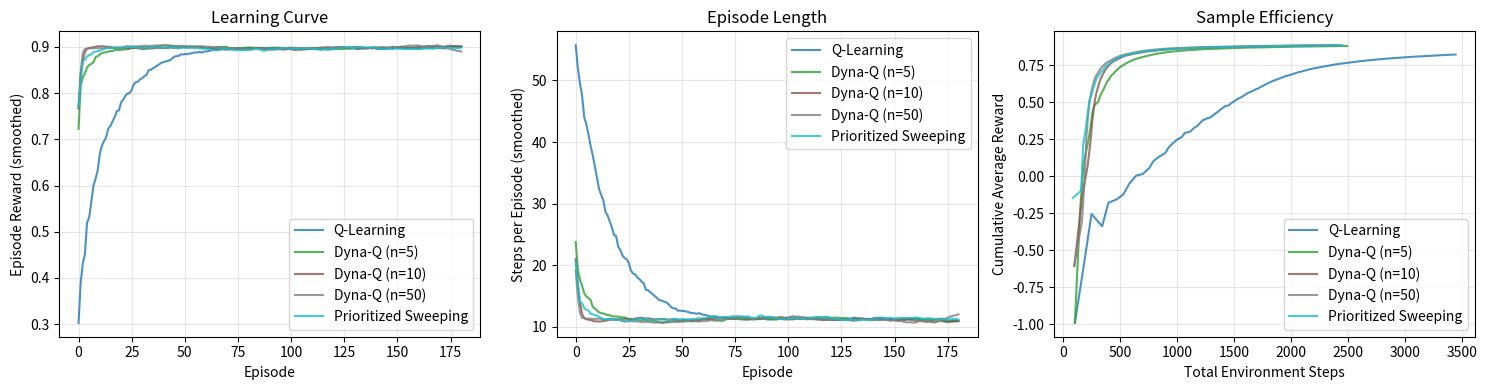

Recreate this plot in Python. (Note: this script raises an exception after producing the figure.)
"""
Dyna-Q Algorithm Implementation

Dyna-Q 是 Model-Based RL 的经典算法，由 Sutton (1990) 提出。
核心思想：结合 direct RL (从真实经验学习) 和 planning (从模型生成的经验学习)

架构：
1. Q-learning: 从真实交互更新 Q 值
2. Model Learning: 学习环境模型 (s, a) -> (s', r)
3. Planning: 用模型生成虚拟经验，额外更新 Q 值

对比实验：
- Q-learning (无 planning)
- Dyna-Q (n=5, 10, 50 planning steps)

环境：GridWorld (简单离散环境)
"""

import numpy as np
import matplotlib.pyplot as plt
from collections import defaultdict
import time
from typing import Tuple, Dict, List, Optional


# =============================================================================
# GridWorld 环境
# =============================================================================

class GridWorld:
    """
    简单的 GridWorld 环境

    地图说明：
    - 0: 空地 (可通行)
    - 1: 墙壁 (不可通行)
    - 2: 起点
    - 3: 终点 (奖励 +1)
    - 4: 陷阱 (奖励 -1, 可选)
    """

    def __init__(self, grid_size: int = 6, seed: int = 42):
        self.grid_size = grid_size
        self.rng = np.random.RandomState(seed)

        # 动作空间: 上、下、左、右
        self.actions = [(0, -1), (0, 1), (-1, 0), (1, 0)]
        self.action_names = ['Up', 'Down', 'Left', 'Right']
        self.n_actions = 4

        # 创建地图
        self._create_map()

        # 状态
        self.state = None
        self.steps = 0
        self.max_steps = 100

    def _create_map(self):
        """创建地图"""
        self.grid = np.zeros((self.grid_size, self.grid_size), dtype=int)

        # 起点 (左上角)
        self.start = (0, 0)

        # 终点 (右下角)
        self.goal = (self.grid_size - 1, self.grid_size - 1)

        # 添加一些墙壁 (简单迷宫)
        if self.grid_size >= 6:
            # 中间横墙
            for i in range(1, self.grid_size - 2):
                self.grid[self.grid_size // 2, i] = 1
            # 留一个缺口
            self.grid[self.grid_size // 2, self.grid_size - 2] = 0

    def reset(self) -> Tuple[int, int]:
        """重置环境"""
        self.state = self.start
        self.steps = 0
        return self.state

    def step(self, action: int) -> Tuple[Tuple[int, int], float, bool]:
        """
        执行动作

        Returns:
            next_state: 下一状态
            reward: 奖励
            done: 是否结束
        """
        self.steps += 1

        # 计算下一位置
        dx, dy = self.actions[action]
        next_x = self.state[0] + dx
        next_y = self.state[1] + dy

        # 边界检查
        if (0 <= next_x < self.grid_size and
            0 <= next_y < self.grid_size and
            self.grid[next_x, next_y] != 1):  # 不是墙
            next_state = (next_x, next_y)
        else:
            next_state = self.state  # 撞墙，原地不动

        self.state = next_state

        # 奖励
        if self.state == self.goal:
            reward = 1.0
            done = True
        elif self.steps >= self.max_steps:
            reward = 0.0
            done = True
        else:
            reward = -0.01  # 小惩罚，鼓励快速到达
            done = False

        return self.state, reward, done

    def render(self, q_table: Optional[Dict] = None):
        """可视化"""
        display = np.zeros((self.grid_size, self.grid_size), dtype=str)

        for i in range(self.grid_size):
            for j in range(self.grid_size):
                if self.grid[i, j] == 1:
                    display[i, j] = '#'
                elif (i, j) == self.goal:
                    display[i, j] = 'G'
                elif (i, j) == self.start:
                    display[i, j] = 'S'
                elif self.state and (i, j) == self.state:
                    display[i, j] = 'A'
                else:
                    display[i, j] = '.'

        print('\n'.join([''.join(row) for row in display]))
        print()


# =============================================================================
# Q-Learning (Baseline)
# =============================================================================

class QLearning:
    """标准 Q-Learning"""

    def __init__(self, n_actions: int, alpha: float = 0.1,
                 gamma: float = 0.95, epsilon: float = 0.1):
        self.n_actions = n_actions
        self.alpha = alpha  # 学习率
        self.gamma = gamma  # 折扣因子
        self.epsilon = epsilon  # 探索率

        # Q 表
        self.q_table: Dict[Tuple, np.ndarray] = defaultdict(
            lambda: np.zeros(n_actions)
        )

    def select_action(self, state: Tuple, greedy: bool = False) -> int:
        """epsilon-greedy 策略"""
        if not greedy and np.random.random() < self.epsilon:
            return np.random.randint(self.n_actions)
        return np.argmax(self.q_table[state])

    def update(self, state: Tuple, action: int,
               reward: float, next_state: Tuple, done: bool):
        """Q-Learning 更新"""
        if done:
            target = reward
        else:
            target = reward + self.gamma * np.max(self.q_table[next_state])

        self.q_table[state][action] += self.alpha * (
            target - self.q_table[state][action]
        )


# =============================================================================
# Dyna-Q
# =============================================================================

class DynaQ(QLearning):
    """
    Dyna-Q: Q-Learning + Model-Based Planning

    关键区别：
    1. 学习环境模型
    2. 每步真实交互后，进行 n 步 planning
    """

    def __init__(self, n_actions: int, planning_steps: int = 10,
                 alpha: float = 0.1, gamma: float = 0.95, epsilon: float = 0.1):
        super().__init__(n_actions, alpha, gamma, epsilon)

        self.planning_steps = planning_steps

        # 环境模型: model[(s, a)] = (s', r)
        # 确定性模型 (简化版)
        self.model: Dict[Tuple, Tuple] = {}

        # 记录访问过的 (state, action) 对
        self.visited_sa: List[Tuple] = []

    def update_model(self, state: Tuple, action: int,
                     reward: float, next_state: Tuple):
        """更新环境模型"""
        sa = (state, action)
        self.model[sa] = (next_state, reward)

        if sa not in self.visited_sa:
            self.visited_sa.append(sa)

    def planning(self):
        """
        Planning: 从模型中采样经验，更新 Q 值

        这是 Dyna 的核心：用模型生成的虚拟经验
        来额外更新 Q 表，提高样本效率
        """
        if len(self.visited_sa) == 0:
            return

        for _ in range(self.planning_steps):
            # 随机选择一个访问过的 (s, a)
            idx = np.random.randint(len(self.visited_sa))
            state, action = self.visited_sa[idx]

            # 从模型获取转移
            next_state, reward = self.model[(state, action)]

            # 假设 planning 的经验不会是 terminal
            # (简化：真实实现需要存储 done 信息)
            done = (next_state == (5, 5))  # 硬编码终点

            # Q-Learning 更新
            self.update(state, action, reward, next_state, done)


# =============================================================================
# Prioritized Sweeping (进阶版)
# =============================================================================

class PrioritizedSweeping(DynaQ):
    """
    Prioritized Sweeping: 优先更新那些 Q 值变化大的状态

    比 Dyna-Q 更高效：
    - 使用优先队列
    - 优先处理 TD error 大的状态
    - 反向传播更新
    """

    def __init__(self, n_actions: int, planning_steps: int = 10,
                 alpha: float = 0.1, gamma: float = 0.95,
                 epsilon: float = 0.1, theta: float = 0.0001):
        super().__init__(n_actions, planning_steps, alpha, gamma, epsilon)

        self.theta = theta  # 优先级阈值

        # 优先队列: {(s, a): priority}
        self.priority_queue: Dict[Tuple, float] = {}

        # 前驱模型: predecessors[s'] = [(s, a, r), ...]
        self.predecessors: Dict[Tuple, List] = defaultdict(list)

    def update_model(self, state: Tuple, action: int,
                     reward: float, next_state: Tuple):
        """更新模型和前驱关系"""
        super().update_model(state, action, reward, next_state)

        # 记录前驱
        pred = (state, action, reward)
        if pred not in self.predecessors[next_state]:
            self.predecessors[next_state].append(pred)

    def compute_priority(self, state: Tuple, action: int,
                        reward: float, next_state: Tuple, done: bool) -> float:
        """计算 TD error 作为优先级"""
        if done:
            target = reward
        else:
            target = reward + self.gamma * np.max(self.q_table[next_state])
        return abs(target - self.q_table[state][action])

    def planning(self):
        """优先级扫描"""
        for _ in range(self.planning_steps):
            if not self.priority_queue:
                break

            # 选择优先级最高的 (s, a)
            sa = max(self.priority_queue, key=self.priority_queue.get)
            del self.priority_queue[sa]

            state, action = sa
            next_state, reward = self.model[sa]
            done = (next_state == (5, 5))

            # 更新 Q 值
            self.update(state, action, reward, next_state, done)

            # 反向传播：更新所有前驱状态的优先级
            for pred_state, pred_action, pred_reward in self.predecessors[state]:
                priority = self.compute_priority(
                    pred_state, pred_action, pred_reward, state, False
                )
                if priority > self.theta:
                    self.priority_queue[(pred_state, pred_action)] = priority


# =============================================================================
# 训练函数
# =============================================================================

def train_agent(env: GridWorld, agent, n_episodes: int = 200,
                use_planning: bool = False) -> Dict:
    """
    训练智能体

    Returns:
        results: 包含奖励、步数等统计信息
    """
    episode_rewards = []
    episode_steps = []
    cumulative_steps = []
    total_steps = 0

    for episode in range(n_episodes):
        state = env.reset()
        episode_reward = 0
        steps = 0

        while True:
            # 选择动作
            action = agent.select_action(state)

            # 执行动作
            next_state, reward, done = env.step(action)

            # 更新 Q 值 (Direct RL)
            agent.update(state, action, reward, next_state, done)

            # Dyna: 更新模型 + Planning
            if use_planning and hasattr(agent, 'update_model'):
                agent.update_model(state, action, reward, next_state)

                # Prioritized Sweeping 需要先计算优先级
                if hasattr(agent, 'priority_queue'):
                    priority = agent.compute_priority(
                        state, action, reward, next_state, done
                    )
                    if priority > agent.theta:
                        agent.priority_queue[(state, action)] = priority

                agent.planning()

            episode_reward += reward
            steps += 1
            total_steps += 1
            state = next_state

            if done:
                break

        episode_rewards.append(episode_reward)
        episode_steps.append(steps)
        cumulative_steps.append(total_steps)

        if (episode + 1) % 50 == 0:
            avg_reward = np.mean(episode_rewards[-50:])
            avg_steps = np.mean(episode_steps[-50:])
            print(f"Episode {episode + 1:4d} | "
                  f"Avg Reward: {avg_reward:6.2f} | "
                  f"Avg Steps: {avg_steps:5.1f} | "
                  f"Total Steps: {total_steps}")

    return {
        'episode_rewards': episode_rewards,
        'episode_steps': episode_steps,
        'cumulative_steps': cumulative_steps,
    }


def evaluate_agent(env: GridWorld, agent, n_episodes: int = 100) -> float:
    """评估智能体"""
    total_reward = 0

    for _ in range(n_episodes):
        state = env.reset()
        episode_reward = 0

        while True:
            action = agent.select_action(state, greedy=True)
            next_state, reward, done = env.step(action)
            episode_reward += reward
            state = next_state

            if done:
                break

        total_reward += episode_reward

    return total_reward / n_episodes


# =============================================================================
# 可视化
# =============================================================================

def plot_results(results_dict: Dict[str, Dict], save_path: str = None):
    """绘制对比结果"""
    fig, axes = plt.subplots(1, 3, figsize=(15, 4))

    colors = plt.cm.tab10(np.linspace(0, 1, len(results_dict)))

    # 1. Episode Rewards
    ax = axes[0]
    for (name, results), color in zip(results_dict.items(), colors):
        rewards = results['episode_rewards']
        # 平滑
        window = 20
        smoothed = np.convolve(rewards, np.ones(window)/window, mode='valid')
        ax.plot(smoothed, label=name, color=color, alpha=0.8)
    ax.set_xlabel('Episode')
    ax.set_ylabel('Episode Reward (smoothed)')
    ax.set_title('Learning Curve')
    ax.legend()
    ax.grid(True, alpha=0.3)

    # 2. Steps per Episode
    ax = axes[1]
    for (name, results), color in zip(results_dict.items(), colors):
        steps = results['episode_steps']
        window = 20
        smoothed = np.convolve(steps, np.ones(window)/window, mode='valid')
        ax.plot(smoothed, label=name, color=color, alpha=0.8)
    ax.set_xlabel('Episode')
    ax.set_ylabel('Steps per Episode (smoothed)')
    ax.set_title('Episode Length')
    ax.legend()
    ax.grid(True, alpha=0.3)

    # 3. Sample Efficiency (Cumulative Steps vs Performance)
    ax = axes[2]
    for (name, results), color in zip(results_dict.items(), colors):
        cum_steps = results['cumulative_steps']
        rewards = results['episode_rewards']
        # 累积平均奖励
        cum_avg = np.cumsum(rewards) / np.arange(1, len(rewards) + 1)
        ax.plot(cum_steps, cum_avg, label=name, color=color, alpha=0.8)
    ax.set_xlabel('Total Environment Steps')
    ax.set_ylabel('Cumulative Average Reward')
    ax.set_title('Sample Efficiency')
    ax.legend()
    ax.grid(True, alpha=0.3)

    plt.tight_layout()

    if save_path:
        plt.savefig(save_path, dpi=150, bbox_inches='tight')
        print(f"Figure saved to {save_path}")

    plt.show()


def visualize_policy(env: GridWorld, agent, title: str = "Policy"):
    """可视化策略"""
    arrows = ['↑', '↓', '←', '→']

    print(f"\n=== {title} ===")
    for i in range(env.grid_size):
        row = ""
        for j in range(env.grid_size):
            if env.grid[i, j] == 1:
                row += " # "
            elif (i, j) == env.goal:
                row += " G "
            elif (i, j) == env.start:
                row += " S "
            else:
                state = (i, j)
                if state in agent.q_table:
                    action = np.argmax(agent.q_table[state])
                    row += f" {arrows[action]} "
                else:
                    row += " . "
        print(row)
    print()


# =============================================================================
# 主实验
# =============================================================================

def main():
    print("=" * 60)
    print("Dyna-Q vs Q-Learning 对比实验")
    print("=" * 60)
    print()

    # 环境
    env = GridWorld(grid_size=6, seed=42)

    print("GridWorld Environment:")
    env.reset()
    env.render()

    # 实验配置
    n_episodes = 200
    n_runs = 3  # 多次运行取平均

    configs = [
        ('Q-Learning', QLearning, {'n_actions': 4}, False),
        ('Dyna-Q (n=5)', DynaQ, {'n_actions': 4, 'planning_steps': 5}, True),
        ('Dyna-Q (n=10)', DynaQ, {'n_actions': 4, 'planning_steps': 10}, True),
        ('Dyna-Q (n=50)', DynaQ, {'n_actions': 4, 'planning_steps': 50}, True),
        ('Prioritized Sweeping', PrioritizedSweeping,
         {'n_actions': 4, 'planning_steps': 10}, True),
    ]

    all_results = {}

    for name, AgentClass, kwargs, use_planning in configs:
        print(f"\n{'=' * 40}")
        print(f"Training: {name}")
        print(f"{'=' * 40}")

        # 多次运行
        run_results = []
        start_time = time.time()

        for run in range(n_runs):
            np.random.seed(run * 100)
            agent = AgentClass(**kwargs)
            results = train_agent(
                env, agent, n_episodes=n_episodes, use_planning=use_planning
            )
            run_results.append(results)

        elapsed = time.time() - start_time

        # 平均结果
        avg_results = {
            'episode_rewards': np.mean(
                [r['episode_rewards'] for r in run_results], axis=0
            ),
            'episode_steps': np.mean(
                [r['episode_steps'] for r in run_results], axis=0
            ),
            'cumulative_steps': np.mean(
                [r['cumulative_steps'] for r in run_results], axis=0
            ),
        }
        all_results[name] = avg_results

        # 最终评估
        final_agent = AgentClass(**kwargs)
        train_agent(env, final_agent, n_episodes=n_episodes, use_planning=use_planning)
        eval_reward = evaluate_agent(env, final_agent, n_episodes=100)

        print(f"\nFinal Evaluation: {eval_reward:.3f}")
        print(f"Training Time: {elapsed:.1f}s ({elapsed/n_runs:.1f}s per run)")

        # 可视化策略
        visualize_policy(env, final_agent, title=name)

    # 绘制对比图
    print("\n" + "=" * 60)
    print("Plotting Results...")
    print("=" * 60)

    plot_results(all_results, save_path='./results_comparison/dyna_comparison.png')

    # 总结
    print("\n" + "=" * 60)
    print("SUMMARY")
    print("=" * 60)
    print("\nDyna-Q 核心洞察：")
    print("1. Planning steps 越多，学习越快（样本效率越高）")
    print("2. 但 planning 有计算开销，需要权衡")
    print("3. Prioritized Sweeping 更高效地分配 planning 资源")
    print("\nModel-Based RL 的价值：")
    print("- 减少真实环境交互（对机器人、自动驾驶很重要）")
    print("- 用计算换样本效率")
    print("- 模型准确性是关键瓶颈")


if __name__ == "__main__":
    main()
